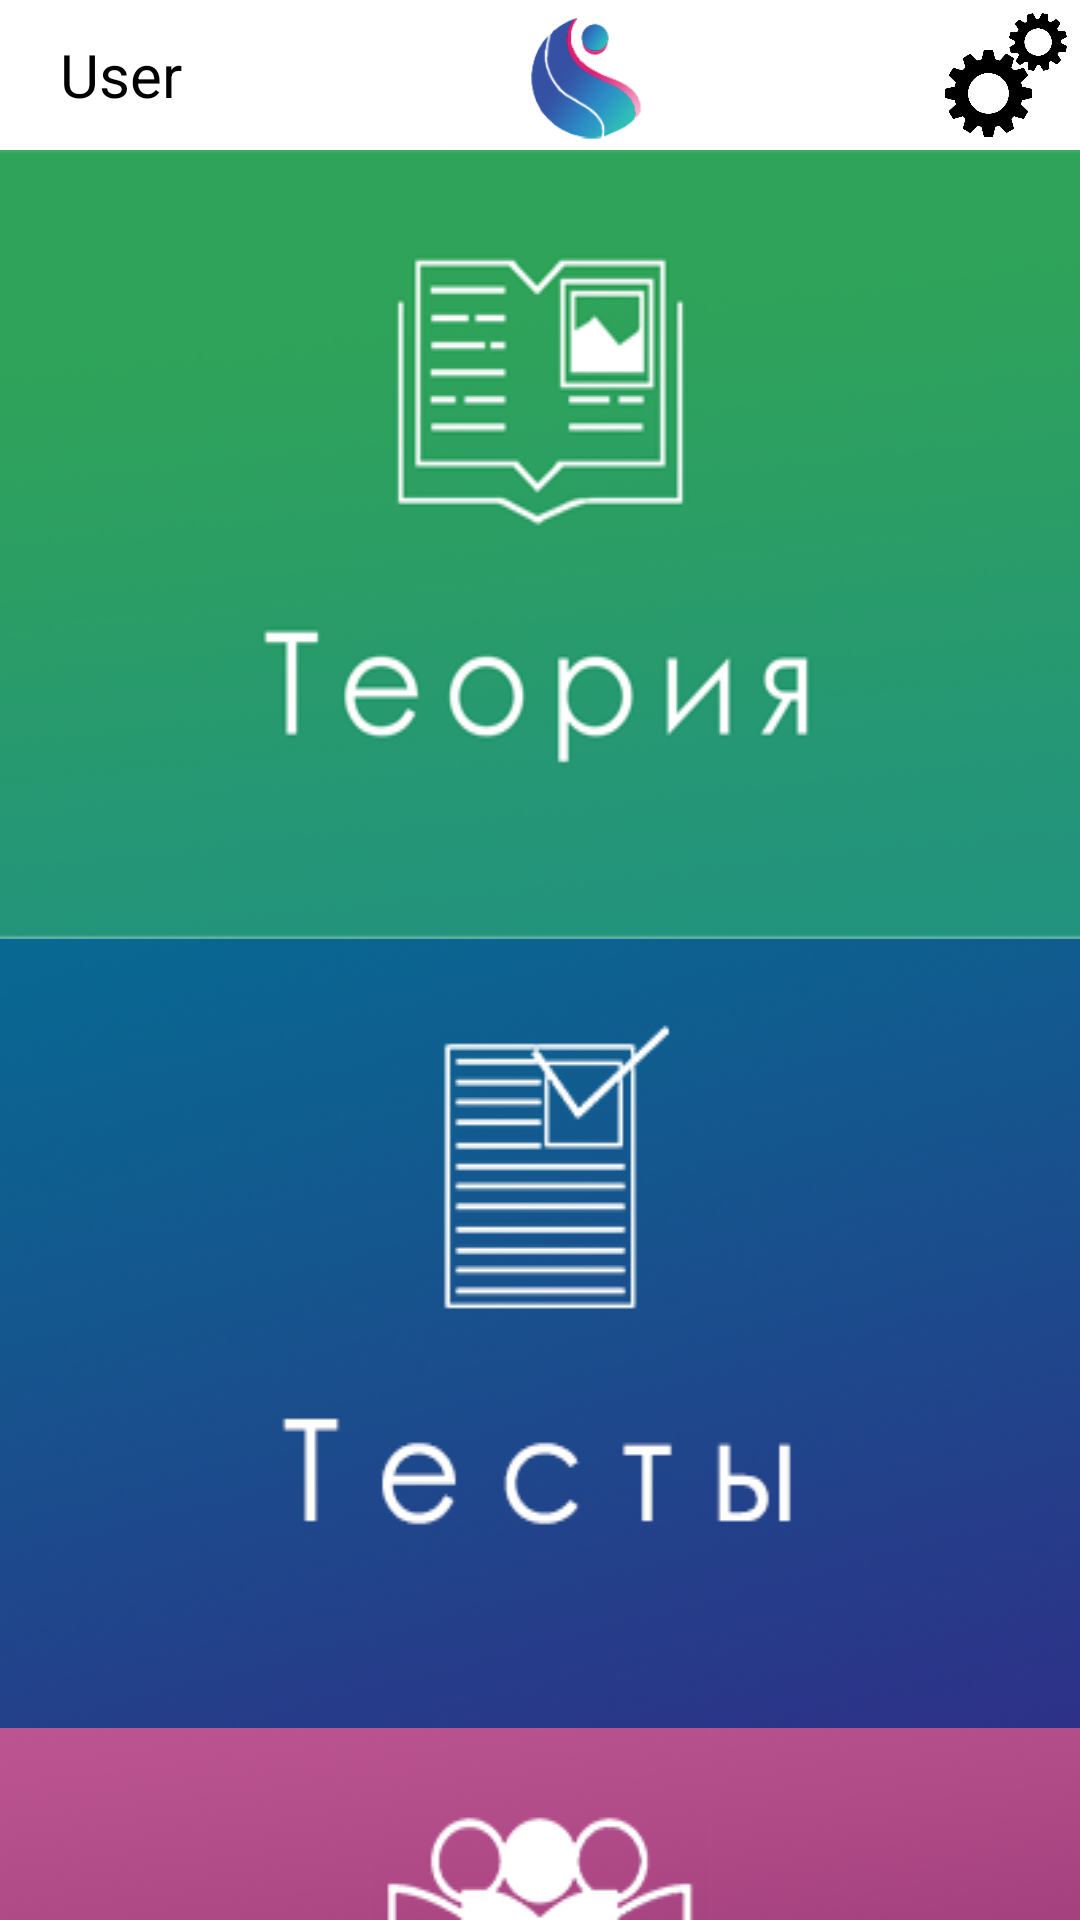

Layout XML and referenced resources for this Android screen:
<!-- AndroidManifest.xml: application theme Theme.UGE100 -->
<!-- res/layout/activity_main2.xml -->
<?xml version="1.0" encoding="utf-8"?>
<LinearLayout xmlns:android="http://schemas.android.com/apk/res/android"
    xmlns:tools="http://schemas.android.com/tools"
    android:layout_width="match_parent"
    android:layout_height="match_parent"
    tools:context=".MainActivity2"
    style="@style/Theme.UGE100"
    android:orientation="vertical">

    <LinearLayout
        android:layout_width="match_parent"
        android:layout_height="wrap_content"
        android:orientation="horizontal"
        android:gravity="center"
        style="@style/Theme.UGE100.Fone">

        <TextView
            android:id="@+id/name"
            android:layout_width="wrap_content"
            android:layout_height="match_parent"
            android:layout_marginHorizontal="20sp"
            android:layout_marginVertical="10sp"
            android:text="User"
            android:gravity="center"
            android:textSize="20sp"
            style="@style/Theme.UGE100"
            android:background="#00000000"/>

        <ImageView
            android:layout_width="50sp"
            android:layout_height="50sp"
            style="@style/Theme.UGE100.Logo"
            android:layout_marginHorizontal="90sp"
            android:layout_gravity="center"/>

        <ImageView
            style="@style/Theme.UGE100.Settings"
            android:layout_width="wrap_content"
            android:layout_height="20pt"
            android:background="#00000000"
            android:textSize="10dp"
            android:layout_marginVertical="2pt"/>
    </LinearLayout>
    <ScrollView
        android:layout_width="match_parent"
        android:layout_height="wrap_content"

        android:scrollbars="none">
        <LinearLayout
            android:id="@+id/buttons"
            android:layout_width="match_parent"
            android:layout_height="wrap_content"
            android:orientation="vertical"
            android:gravity="center">

            <ImageButton
                android:id="@+id/theory"
                style="@style/Theme.UGE100.Theories"
                android:layout_width="474dp"
                android:layout_height="wrap_content"
                android:scaleX="0.9"
                android:scaleY="1" />

            <ImageButton
                android:id="@+id/tests"
                style="@style/Theme.UGE100.Tests"
                android:layout_width="474dp"
                android:layout_height="wrap_content"
                android:scaleX="0.9"
                android:scaleY="1" />

            <ImageButton
                android:id="@+id/practice"
                style="@style/Theme.UGE100.Practice"
                android:layout_width="475dp"
                android:layout_height="wrap_content"
                android:scaleX="0.9"
                android:scaleY="1" />
        </LinearLayout>
    </ScrollView>
</LinearLayout>
<!-- resources referenced by this layout -->
<resources>
  <style name="Theme.UGE100" parent="Theme.MaterialComponents.DayNight.DarkActionBar">
          
          <item name="colorPrimary">@color/purple_500</item>
          <item name="colorPrimaryVariant">@color/purple_700</item>
          <item name="colorOnPrimary">@color/white</item>
          
          <item name="colorSecondary">@color/teal_200</item>
          <item name="colorSecondaryVariant">@color/teal_700</item>
          <item name="colorOnSecondary">@color/black</item>
          
          <item name="android:statusBarColor" tools:targetApi="l">?attr/colorPrimaryVariant</item>
          
          <item name="android:textColor">@color/black</item>
          <item name="android:background">@color/white</item>
          <item name="windowActionBar">false</item>
          <item name="windowNoTitle">true</item>
          <item name="android:windowFullscreen">true</item>
      </style>
  <style name="Theme.UGE100.Fone" parent="Theme.MaterialComponents.DayNight.DarkActionBar">
          <item name="android:background">@color/white</item>
      </style>
  <style name="Theme.UGE100.Logo" parent="Theme.MaterialComponents.DayNight.DarkActionBar">
          <item name="android:src">@drawable/logo</item>
          <item name="android:background">#00000000</item>
      </style>
  <style name="Theme.UGE100.Practice" parent="Theme.MaterialComponents.DayNight.DarkActionBar">
          <item name="android:src">@drawable/practice_button</item>
          <item name="android:background">@color/white</item>
      </style>
  <style name="Theme.UGE100.Settings" parent="Theme.MaterialComponents.DayNight.DarkActionBar">
          <item name="android:src">@drawable/settings_button_dark</item>
          <item name="android:background">@color/white</item>
      </style>
  <style name="Theme.UGE100.Tests" parent="Theme.MaterialComponents.DayNight.DarkActionBar">
          <item name="android:src">@drawable/tests_button</item>
          <item name="android:background">@color/white</item>
      </style>
  <style name="Theme.UGE100.Theories" parent="Theme.MaterialComponents.DayNight.DarkActionBar">
          <item name="android:src">@drawable/theory_button</item>
          <item name="android:background">@color/white</item>
      </style>
  <!-- drawable logo: png bitmap (drawable, 12690 bytes) -->
  <!-- drawable practice_button: png bitmap (drawable, 103333 bytes) -->
  <!-- drawable settings_button_dark: png bitmap (drawable, 114991 bytes) -->
  <!-- drawable tests_button: png bitmap (drawable, 98843 bytes) -->
  <!-- drawable theory_button: png bitmap (drawable, 63112 bytes) -->
  <!-- not gathered from this repository: default colours our renderer supplied (Android Studio template values) -->
  <color name="purple_500">#FF6200EE</color>
  <color name="purple_700">#FF3700B3</color>
  <color name="teal_200">#FF03DAC5</color>
  <color name="teal_700">#FF018786</color>
  <color name="black">#FF000000</color>
  <color name="white">#FFFFFFFF</color>
</resources>
